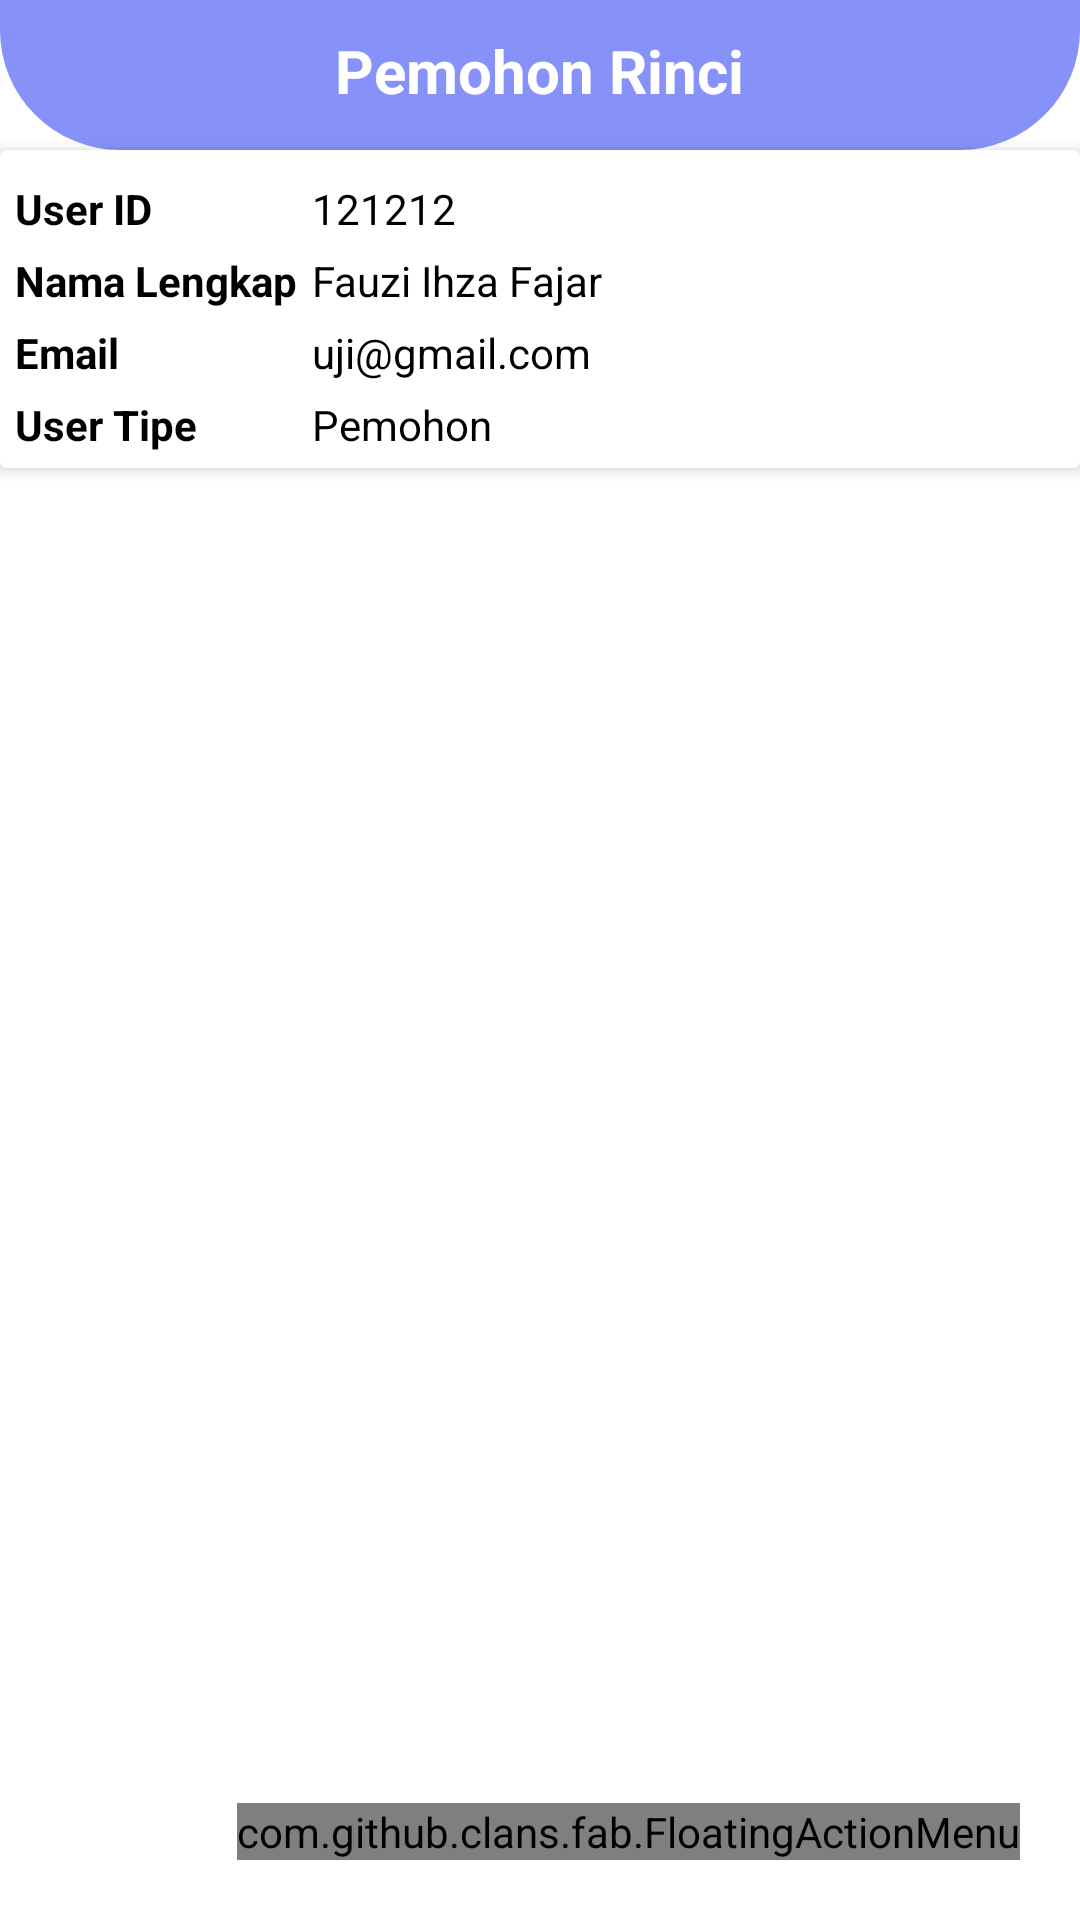

Produce the Android XML layout that renders to this screen, including the resource entries it uses.
<!-- AndroidManifest.xml: application theme Theme.MaterialComponents.Light.NoActionBar -->
<!-- res/layout/activity_admin_show_user_detail.xml -->
<?xml version="1.0" encoding="utf-8"?>
<LinearLayout xmlns:android="http://schemas.android.com/apk/res/android"
    xmlns:app="http://schemas.android.com/apk/res-auto"
    xmlns:tools="http://schemas.android.com/tools"
    android:layout_width="match_parent"
    android:layout_height="match_parent"
    tools:context=".AdminShowUserDetail"
    android:orientation="vertical">
    <RelativeLayout
        android:layout_width="match_parent"
        android:layout_height="wrap_content"
        android:padding="10dp"
        android:background="@drawable/shape_toolbar01">
        <ImageButton
            android:id="@+id/orderBckBtn"
            android:layout_width="30dp"
            android:layout_height="30dp"
            android:src="@drawable/ic_back_white"
            android:background="@null"/>
        <TextView
            android:layout_width="wrap_content"
            android:layout_height="wrap_content"
            android:text="Pemohon Rinci"
            android:layout_centerHorizontal="true"
            android:textColor="@color/white"
            android:textSize="20sp"
            android:textStyle="bold"/>


    </RelativeLayout>

    <androidx.cardview.widget.CardView
        android:layout_width="match_parent"
        android:layout_height="wrap_content"
        app:cardElevation="3dp"
        app:contentPadding="5dp">
        <TableLayout
            android:layout_width="match_parent"
            android:layout_height="wrap_content">

            <TableRow>

                <TextView
                    android:layout_width="wrap_content"
                    android:layout_height="wrap_content"
                    android:layout_marginTop="5dp"
                    android:layout_marginEnd="5dp"
                    android:text="User ID"
                    android:textColor="@color/black"
                    android:textStyle="bold"/>
                <TextView
                    android:id="@+id/showIdTv"
                    android:layout_width="wrap_content"
                    android:layout_height="wrap_content"
                    android:layout_marginTop="5dp"
                    android:layout_marginEnd="5dp"
                    android:layout_weight="1"
                    android:text="121212"
                    android:textColor="@color/black"/>
            </TableRow>

            <TableRow>

                <TextView
                    android:layout_width="wrap_content"
                    android:layout_height="wrap_content"
                    android:layout_marginTop="5dp"
                    android:layout_marginEnd="5dp"
                    android:text="Nama Lengkap"
                    android:textColor="@color/black"
                    android:textStyle="bold"/>
                <TextView
                    android:id="@+id/showName"
                    android:layout_width="wrap_content"
                    android:layout_height="wrap_content"
                    android:layout_marginTop="5dp"
                    android:layout_marginEnd="5dp"
                    android:layout_weight="1"
                    android:text="Fauzi Ihza Fajar"
                    android:textColor="@color/black"/>
            </TableRow>

            <TableRow>

                <TextView
                    android:layout_width="wrap_content"
                    android:layout_height="wrap_content"
                    android:layout_marginTop="5dp"
                    android:layout_marginEnd="5dp"
                    android:text="Email"
                    android:textColor="@color/black"
                    android:textStyle="bold"/>
                <TextView
                    android:id="@+id/showEmail"
                    android:layout_width="wrap_content"
                    android:layout_height="wrap_content"
                    android:layout_marginTop="5dp"
                    android:layout_marginEnd="5dp"
                    android:layout_weight="1"
                    android:text="uji@gmail.com"
                    android:textColor="@color/black"/>
            </TableRow>
            <TableRow>

                <TextView
                    android:layout_width="wrap_content"
                    android:layout_height="wrap_content"
                    android:layout_marginTop="5dp"
                    android:layout_marginEnd="5dp"
                    android:text="User Tipe"
                    android:textColor="@color/black"
                    android:textStyle="bold"/>
                <TextView
                    android:id="@+id/showUserTipe"
                    android:layout_width="wrap_content"
                    android:layout_height="wrap_content"
                    android:layout_marginTop="5dp"
                    android:layout_marginEnd="5dp"
                    android:layout_weight="1"
                    android:text="Pemohon"
                    android:textColor="@color/black"/>

            </TableRow>


        </TableLayout>

    </androidx.cardview.widget.CardView>
    <RelativeLayout
        android:layout_width="match_parent"
        android:layout_height="match_parent">

        <com.github.clans.fab.FloatingActionMenu
            android:layout_width="wrap_content"
            android:layout_height="wrap_content"
            android:layout_alignParentBottom="true"
            android:layout_alignParentEnd="true"
            app:menu_fab_size="normal"
            android:layout_marginBottom="20dp"
            android:layout_marginEnd="20dp"
            app:menu_colorPressed="@color/lavender"
            app:menu_colorNormal="@color/lavender"
            app:menu_icon="@drawable/ic_baseline_format_list_bulleted_24"
            app:menu_openDirection="up"
            app:menu_showShadow="true">

            <com.github.clans.fab.FloatingActionButton
                android:layout_width="wrap_content"
                android:layout_height="wrap_content"
                android:id="@+id/editButton"
                android:src="@drawable/ic_baseline_edit_24"
                app:fab_showShadow="true"
                app:fab_colorNormal="@color/greem"
                app:fab_size="mini"/>
            <com.github.clans.fab.FloatingActionButton
                android:layout_width="wrap_content"
                android:layout_height="wrap_content"
                android:id="@+id/deleteButton"
                android:src="@drawable/ic_baseline_delete_24"
                app:fab_showShadow="true"
                app:fab_colorNormal="@color/red"
                app:fab_size="mini"/>
        </com.github.clans.fab.FloatingActionMenu>
    </RelativeLayout>
</LinearLayout>
<!-- resources referenced by this layout -->
<resources>
  <color name="black">#FF000000</color>
  <color name="greem">#00ff00</color>
  <color name="lavender">#8692f7</color>
  <color name="red">#c70000</color>
  <color name="white">#FFFFFFFF</color>
  <!-- drawable shape_toolbar01 (drawable) -->
  <?xml version="1.0" encoding="utf-8"?>
  <shape xmlns:android="http://schemas.android.com/apk/res/android"
      android:shape="rectangle">
  
      <corners android:bottomLeftRadius="40dp"
          android:bottomRightRadius="40dp"/>
      <solid android:color="@color/lavender"/>
  
  </shape>
</resources>
